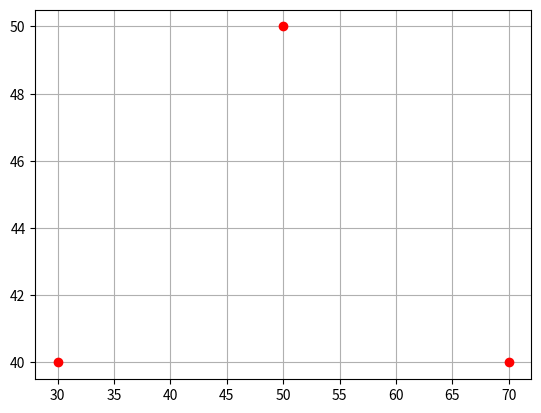

Here is the Python script that generated this plot: (Note: this script raises an exception after producing the figure.)
# -*- coding: utf-8 -*-
"""
Spyder Editor

This is a temporary script file.
"""

import numpy as np
import matplotlib.pyplot as plt
import random
global Ux, Uy

fig = plt.figure()

Ax = 30
Ay = 40

Bx = 70
By = 40

Cx = 50
Cy = 50

plt.plot(Ax, Ay, 'ro')
plt.plot(Bx, By, 'ro')
plt.plot(Cx, Cy, 'ro')
plt.grid()
plt.show()

def onclick(event):
    ix, iy = event.xdata, event.ydata
    Ux = ix;
    Uy = iy;
    plt.plot(Ux, Uy, 'ro')

    
    for i in range(0,100000):
        rand = random.randint(1,7)
        if rand == 1 or rand == 2:
            cx = (ix + Ax)/2
            cy = (iy + Ay)/2
            plt.plot(cx,cy,'ro')
        elif rand == 3 or rand == 4:
            cx = (ix + Bx)/2
            cy = (iy + By)/2
            plt.plot(cx,cy,'ro')
        else:
            cx = (ix + Cx)/2
            cy = (iy + Cy)/2
            plt.plot(cx,cy,'ro')
        ix = cx
        iy = cy

    
for i in xrange(0,1):
    cid = fig.canvas.mpl_connect('button_press_event', onclick)
    